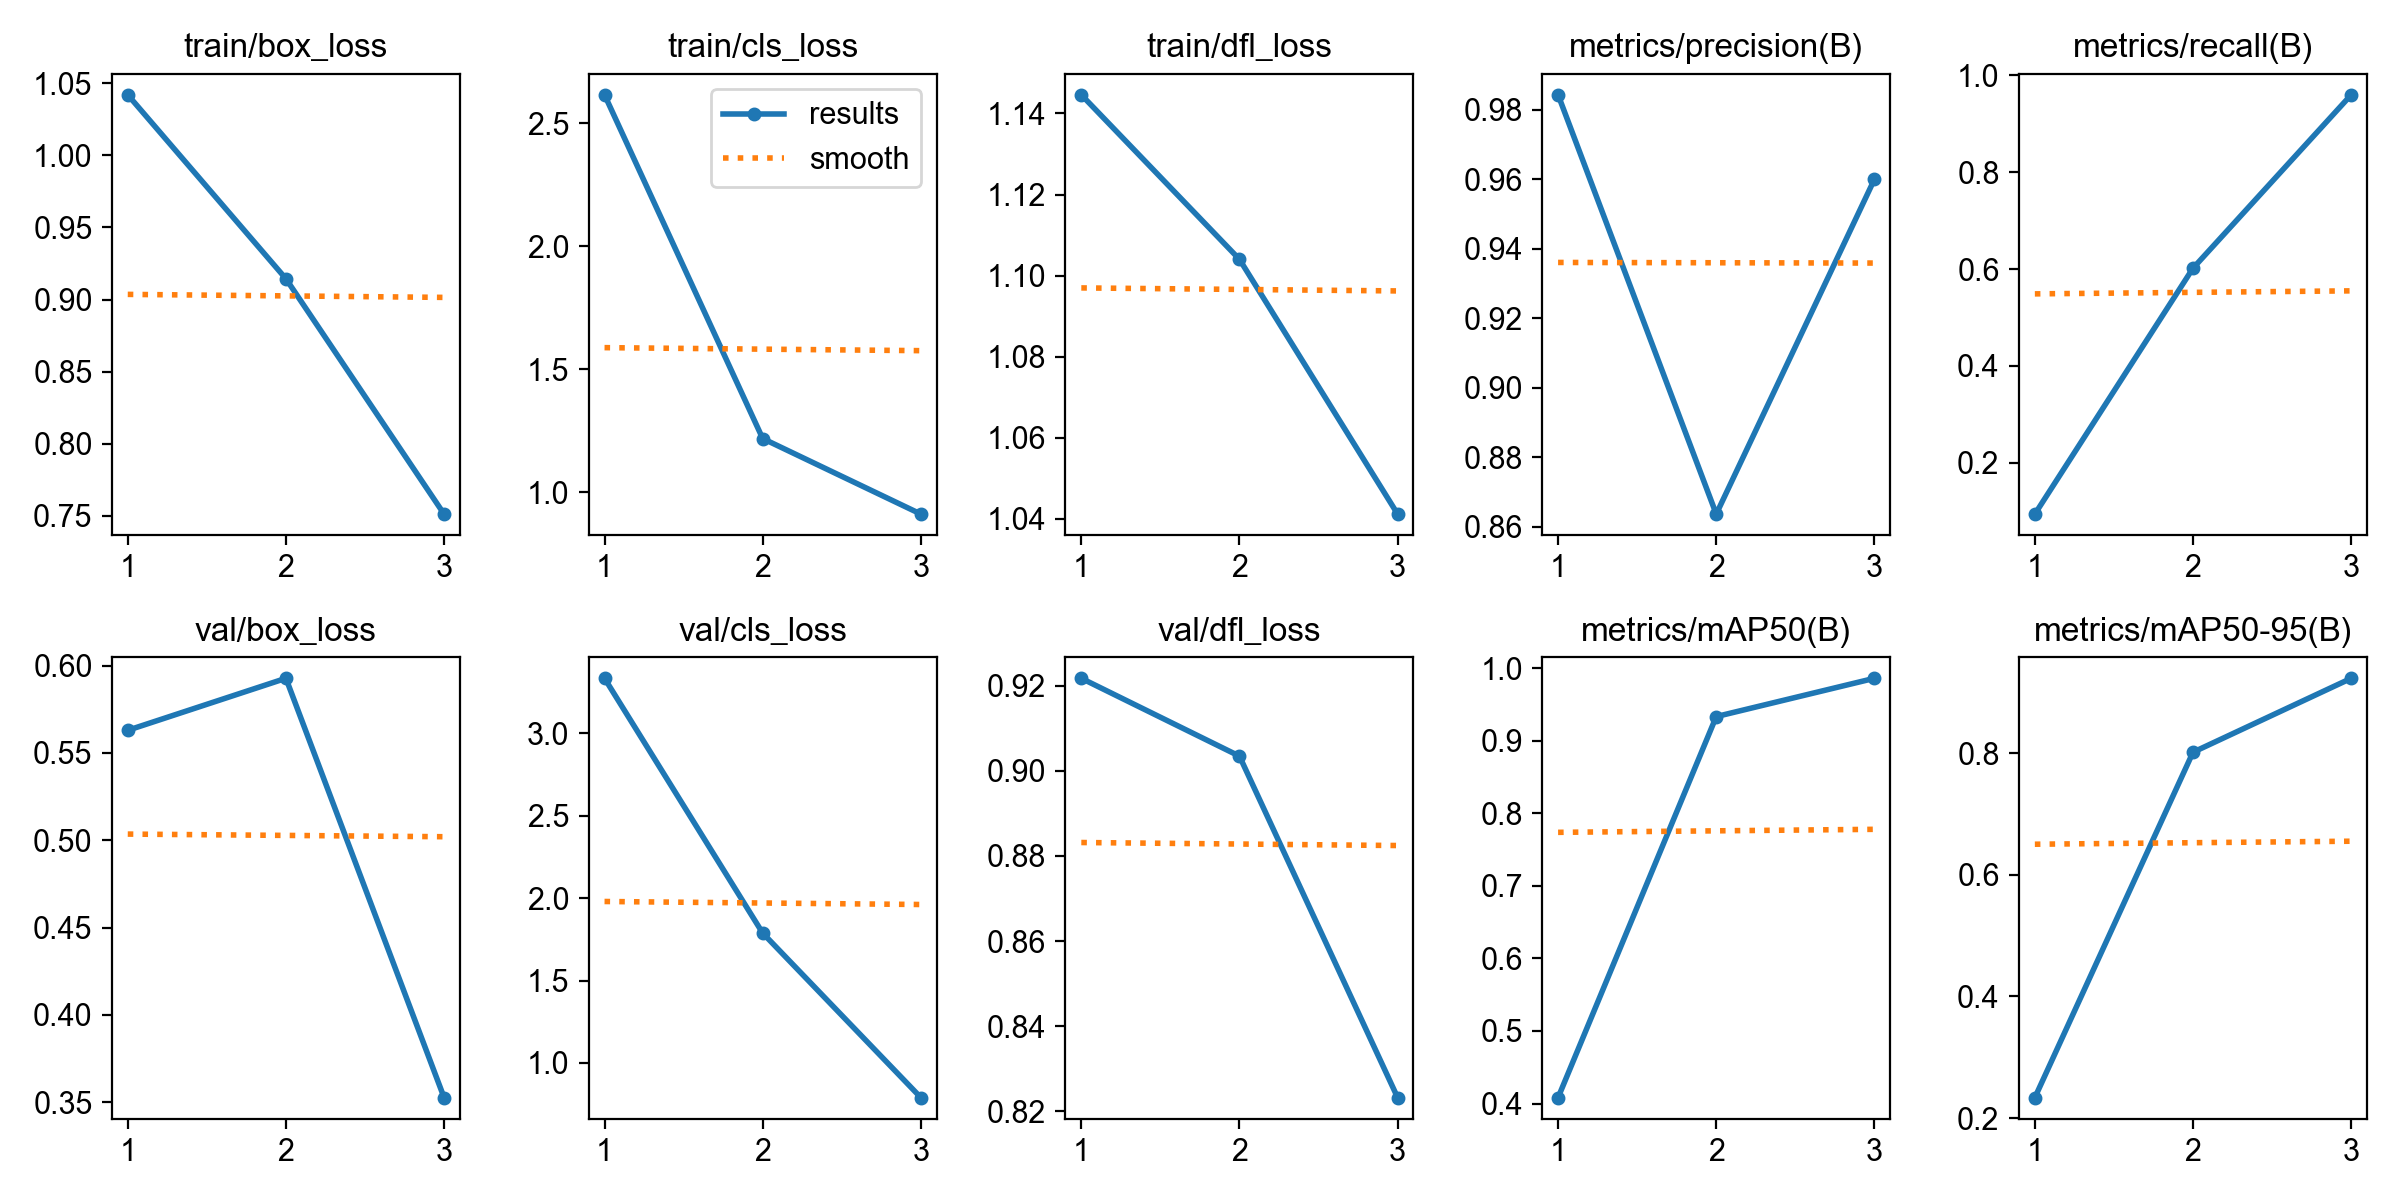

Data behind this chart, as committed beside it:
epoch, time, train/box_loss, train/cls_loss, train/dfl_loss, metrics/precision(B), metrics/recall(B), metrics/mAP50(B), metrics/mAP50-95(B), val/box_loss, val/cls_loss, val/dfl_loss, lr/pg0, lr/pg1, lr/pg2
1, 1244, 1.042, 2.616, 1.145, 0.9843, 0.09419, 0.4082, 0.2338, 0.5629, 3.335, 0.9217, 0.0003268, 0.0003268, 0.0003268
2, 2041, 0.9144, 1.219, 1.104, 0.8637, 0.6019, 0.9332, 0.8014, 0.5927, 1.788, 0.9034, 0.0004423, 0.0004423, 0.0004423
3, 2782, 0.751, 0.9122, 1.041, 0.9599, 0.9598, 0.9859, 0.9228, 0.3526, 0.7893, 0.8232, 0.0003378, 0.0003378, 0.0003378
